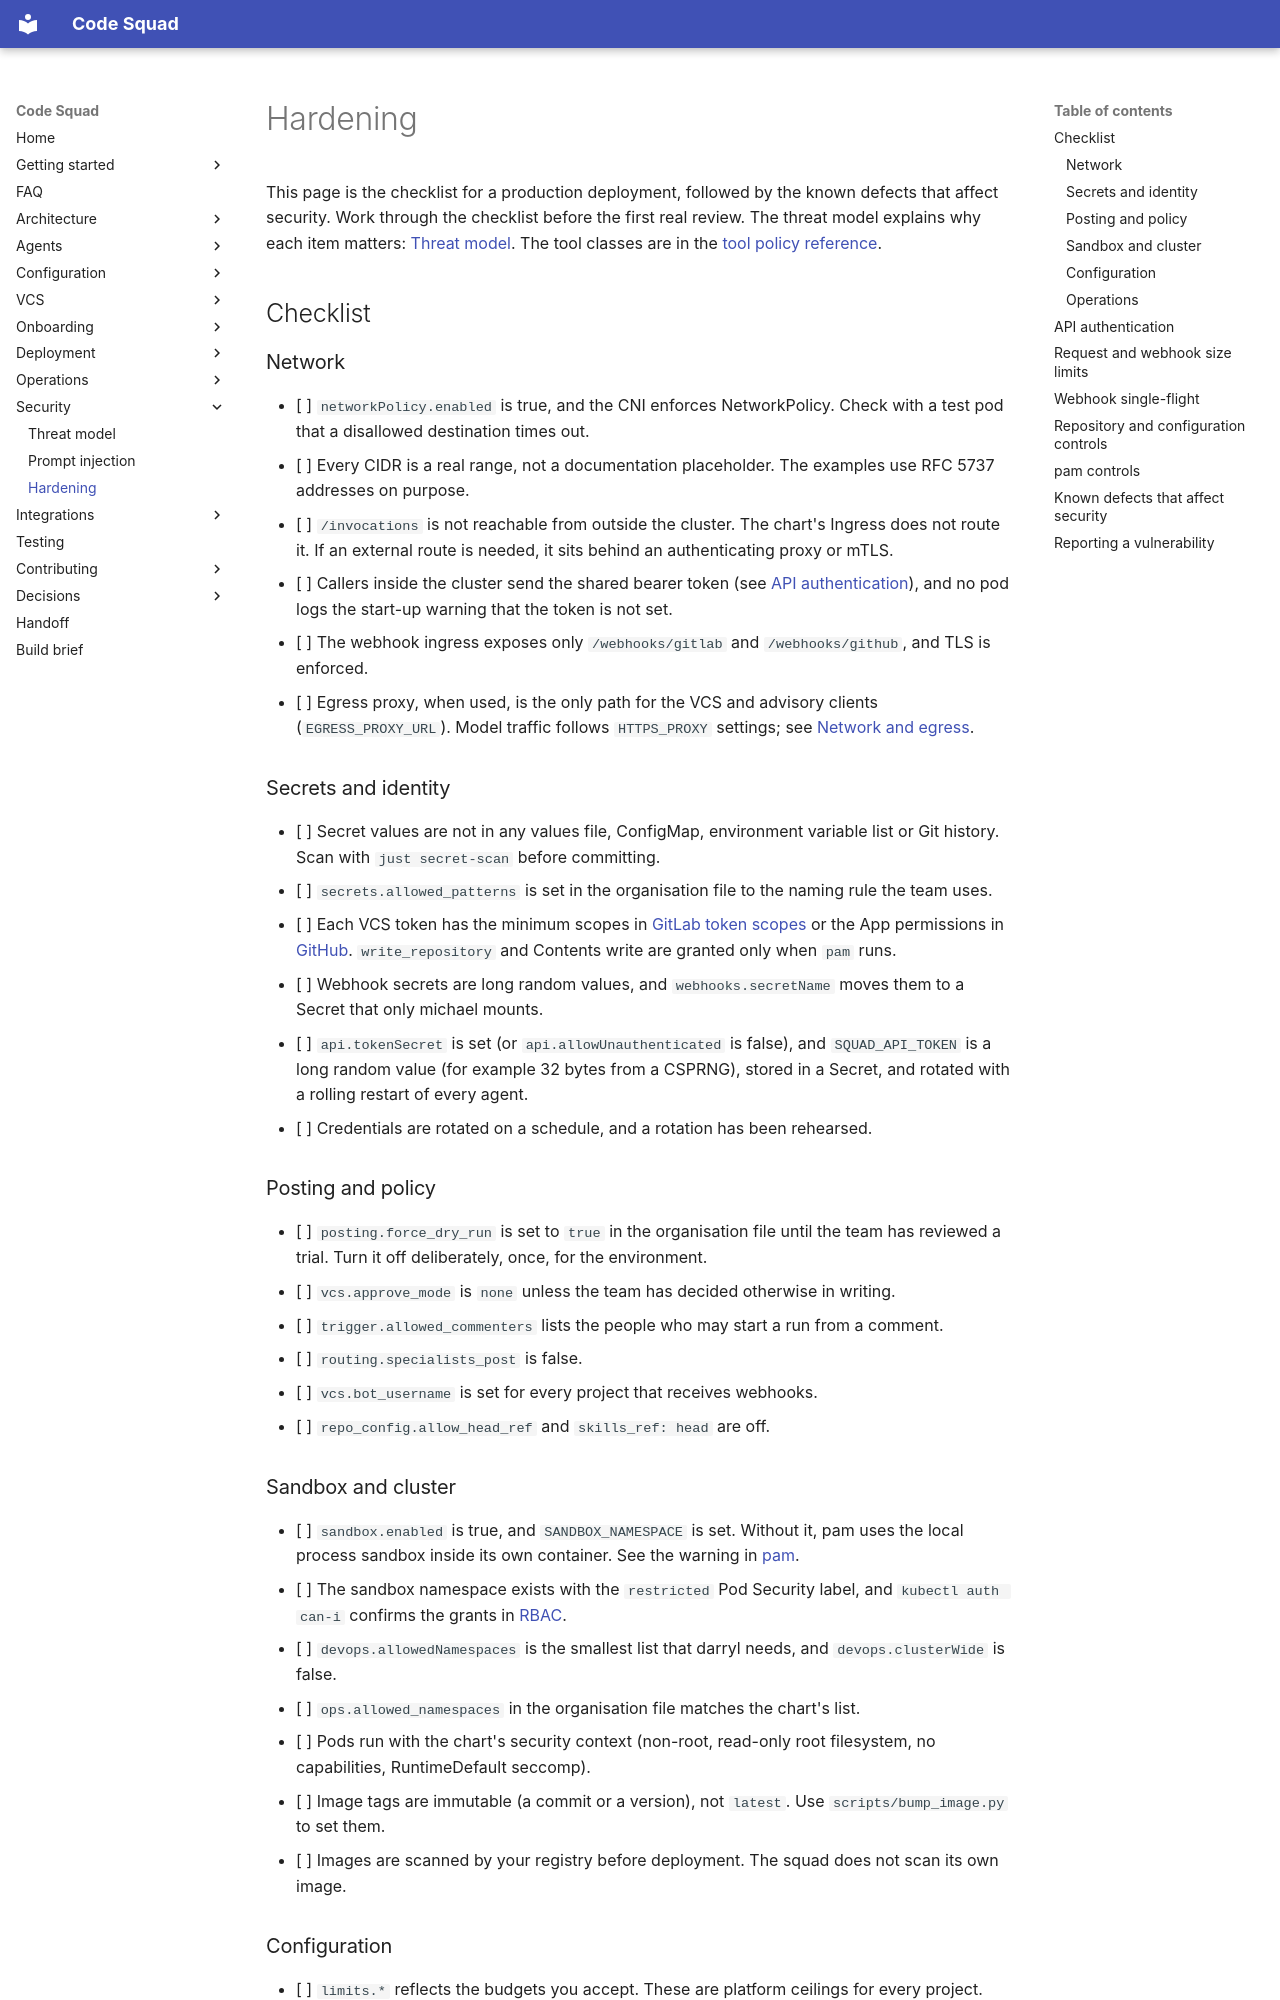

repository: acarmisc/the-office-ai-squad · page: security/hardening/index.html · generator: mkdocs

# Hardening

This page is the checklist for a production deployment, followed by the known defects that affect security. Work through
the checklist before the first real review. The threat model explains why each item matters:
[Threat model](threat-model.md). The tool classes are in the [tool policy reference](../reference/tool-policy.md).

## Checklist

### Network

- [ ] `networkPolicy.enabled` is true, and the CNI enforces NetworkPolicy. Check with a test pod that a disallowed
      destination times out.
- [ ] Every CIDR is a real range, not a documentation placeholder. The examples use RFC 5737 addresses on purpose.
- [ ] `/invocations` is not reachable from outside the cluster. The chart's Ingress does not route it. If an external route
      is needed, it sits behind an authenticating proxy or mTLS.
- [ ] Callers inside the cluster send the shared bearer token (see [API authentication](#api-authentication)), and no pod
      logs the start-up warning that the token is not set.
- [ ] The webhook ingress exposes only `/webhooks/gitlab` and `/webhooks/github`, and TLS is enforced.
- [ ] Egress proxy, when used, is the only path for the VCS and advisory clients (`EGRESS_PROXY_URL`). Model traffic follows
      `HTTPS_PROXY` settings; see [Network and egress](../deployment/network-and-egress.md).

### Secrets and identity

- [ ] Secret values are not in any values file, ConfigMap, environment variable list or Git history. Scan with `just secret-scan`
      before committing.
- [ ] `secrets.allowed_patterns` is set in the organisation file to the naming rule the team uses.
- [ ] Each VCS token has the minimum scopes in [GitLab token scopes](../vcs/gitlab.md) or the App permissions in
      [GitHub](../vcs/github.md). `write_repository` and Contents write are granted only when `pam` runs.
- [ ] Webhook secrets are long random values, and `webhooks.secretName` moves them to a Secret that only michael mounts.
- [ ] `api.tokenSecret` is set (or `api.allowUnauthenticated` is false), and `SQUAD_API_TOKEN` is a long random value (for example 32 bytes from a CSPRNG), stored in a Secret, and rotated with a
      rolling restart of every agent.
- [ ] Credentials are rotated on a schedule, and a rotation has been rehearsed.

### Posting and policy

- [ ] `posting.force_dry_run` is set to `true` in the organisation file until the team has reviewed a trial. Turn it off
      deliberately, once, for the environment.
- [ ] `vcs.approve_mode` is `none` unless the team has decided otherwise in writing.
- [ ] `trigger.allowed_commenters` lists the people who may start a run from a comment.
- [ ] `routing.specialists_post` is false.
- [ ] `vcs.bot_username` is set for every project that receives webhooks.
- [ ] `repo_config.allow_head_ref` and `skills_ref: head` are off.

### Sandbox and cluster

- [ ] `sandbox.enabled` is true, and `SANDBOX_NAMESPACE` is set. Without it, pam uses the local process sandbox inside its
      own container. See the warning in [pam](../agents/pam.md).
- [ ] The sandbox namespace exists with the `restricted` Pod Security label, and `kubectl auth can-i` confirms the grants in
      [RBAC](../deployment/rbac.md).
- [ ] `devops.allowedNamespaces` is the smallest list that darryl needs, and `devops.clusterWide` is false.
- [ ] `ops.allowed_namespaces` in the organisation file matches the chart's list.
- [ ] Pods run with the chart's security context (non-root, read-only root filesystem, no capabilities, RuntimeDefault seccomp).
- [ ] Image tags are immutable (a commit or a version), not `latest`. Use `scripts/bump_image.py` to set them.
- [ ] Images are scanned by your registry before deployment. The squad does not scan its own image.
